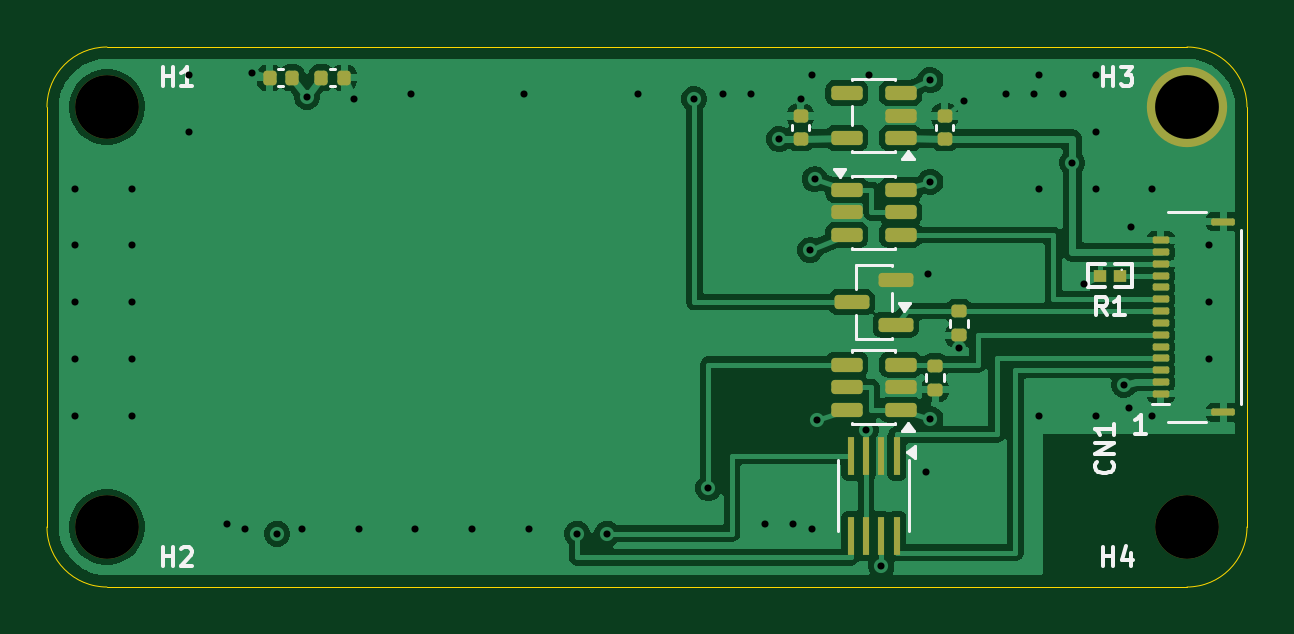
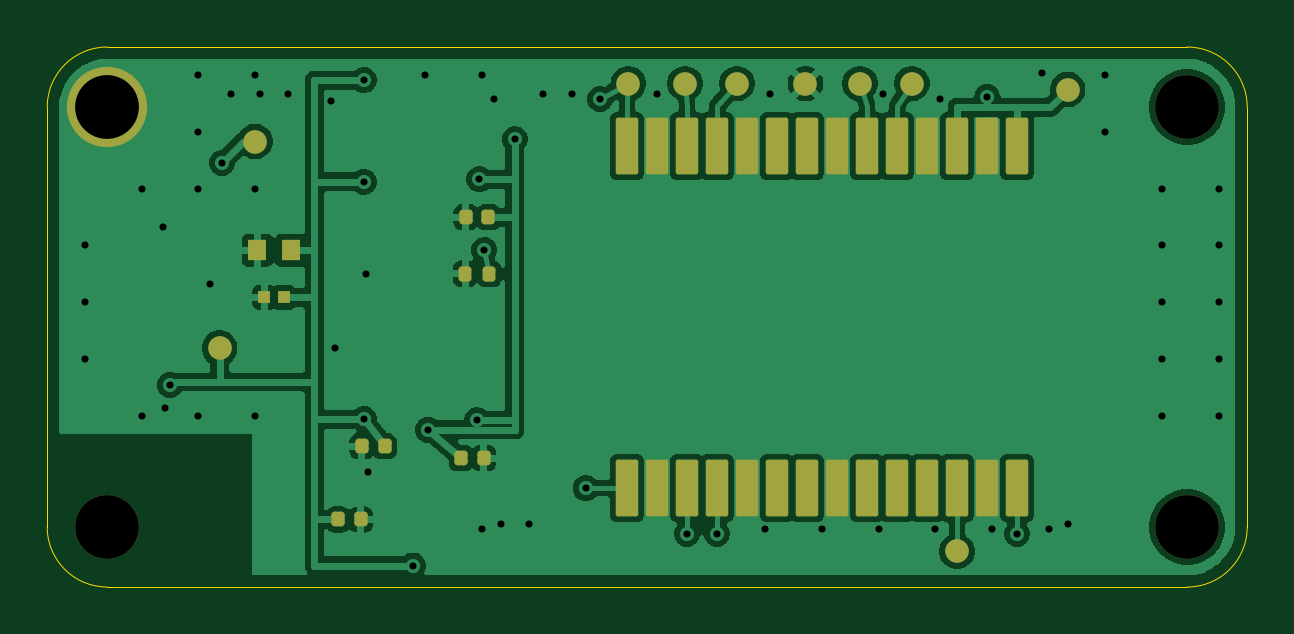
Circuit board: 9 layer files. Board 50.8 x 22.9 mm.
- bottom_copper: feather_water_level-B_Cu.gbl (79681 bytes)
- bottom_mask: feather_water_level-B_Mask.gbs (3464 bytes)
- paste: feather_water_level-B_Paste.gbp (2675 bytes)
- outline: feather_water_level-Edge_Cuts.gm1 (1004 bytes)
- top_copper: feather_water_level-F_Cu.gtl (75539 bytes)
- top_mask: feather_water_level-F_Mask.gts (4042 bytes)
- top_silk: feather_water_level-F_Silkscreen.gto (9043 bytes)
- drill: feather_water_level-NPTH.drl (374 bytes)
- drill: feather_water_level-PTH.drl (1384 bytes)

=== bottom_copper: feather_water_level-B_Cu.gbl (79681 bytes, source omitted) ===
=== bottom_mask: feather_water_level-B_Mask.gbs ===
%TF.GenerationSoftware,KiCad,Pcbnew,10.0.4*%
%TF.CreationDate,2026-11-04T19:54:25-05:00*%
%TF.ProjectId,feather_water_level,66656174-6865-4725-9f77-617465725f6c,rev?*%
%TF.SameCoordinates,Original*%
%TF.FileFunction,Soldermask,Bot*%
%TF.FilePolarity,Negative*%
%FSLAX46Y46*%
G04 Gerber Fmt 4.6, Leading zero omitted, Abs format (unit mm)*
G04 Created by KiCad (PCBNEW 10.0.4) date 2026-11-04 19:54:25*
%MOMM*%
%LPD*%
G01*
G04 APERTURE LIST*
G04 Aperture macros list*
%AMRoundRect*
0 Rectangle with rounded corners*
0 $1 Rounding radius*
0 $2 $3 $4 $5 $6 $7 $8 $9 X,Y pos of 4 corners*
0 Add a 4 corners polygon primitive as box body*
4,1,4,$2,$3,$4,$5,$6,$7,$8,$9,$2,$3,0*
0 Add four circle primitives for the rounded corners*
1,1,$1+$1,$2,$3*
1,1,$1+$1,$4,$5*
1,1,$1+$1,$6,$7*
1,1,$1+$1,$8,$9*
0 Add four rect primitives between the rounded corners*
20,1,$1+$1,$2,$3,$4,$5,0*
20,1,$1+$1,$4,$5,$6,$7,0*
20,1,$1+$1,$6,$7,$8,$9,0*
20,1,$1+$1,$8,$9,$2,$3,0*%
G04 Aperture macros list end*
%ADD10C,2.700000*%
%ADD11C,3.400000*%
%ADD12RoundRect,0.140000X-0.140000X-0.170000X0.140000X-0.170000X0.140000X0.170000X-0.140000X0.170000X0*%
%ADD13C,1.000000*%
%ADD14RoundRect,0.140000X0.140000X0.170000X-0.140000X0.170000X-0.140000X-0.170000X0.140000X-0.170000X0*%
%ADD15RoundRect,0.135000X-0.135000X-0.185000X0.135000X-0.185000X0.135000X0.185000X-0.135000X0.185000X0*%
%ADD16R,0.500000X0.540000*%
%ADD17RoundRect,0.095000X-0.380000X-1.105000X0.380000X-1.105000X0.380000X1.105000X-0.380000X1.105000X0*%
%ADD18R,0.800000X0.900000*%
G04 APERTURE END LIST*
D10*
%TO.C,H1*%
X92540000Y-112540000D03*
%TD*%
D11*
%TO.C,H3*%
X138260000Y-112540000D03*
%TD*%
D10*
%TO.C,H4*%
X138260000Y-130320000D03*
%TD*%
%TO.C,H2*%
X92540000Y-130320000D03*
%TD*%
D12*
%TO.C,C10*%
X122120000Y-117200000D03*
X123080000Y-117200000D03*
%TD*%
D13*
%TO.C,TP8*%
X108700000Y-111550000D03*
%TD*%
D14*
%TO.C,C7*%
X123280000Y-127400000D03*
X122320000Y-127400000D03*
%TD*%
D13*
%TO.C,TP5*%
X104200000Y-111550000D03*
%TD*%
%TO.C,TP1*%
X111600000Y-111550000D03*
%TD*%
%TO.C,TP6*%
X106400000Y-111550000D03*
%TD*%
D12*
%TO.C,C9*%
X126520000Y-126900000D03*
X127480000Y-126900000D03*
%TD*%
D13*
%TO.C,TP9*%
X133500000Y-122750000D03*
%TD*%
%TO.C,TP10*%
X132000000Y-114000000D03*
%TD*%
D15*
%TO.C,R4*%
X122090000Y-119600000D03*
X123110000Y-119600000D03*
%TD*%
D13*
%TO.C,TP7*%
X97600000Y-111800000D03*
%TD*%
%TO.C,TP2*%
X113800000Y-111550000D03*
%TD*%
D16*
%TO.C,C1*%
X130779999Y-120600000D03*
X131619999Y-120600000D03*
%TD*%
D13*
%TO.C,TP4*%
X102285000Y-131350000D03*
%TD*%
%TO.C,TP3*%
X116200000Y-111550000D03*
%TD*%
D17*
%TO.C,U1*%
X99745000Y-114185000D03*
X101015000Y-114185000D03*
X102285000Y-114185000D03*
X103555000Y-114185000D03*
X104825000Y-114185000D03*
X106095000Y-114185000D03*
X107365000Y-114185000D03*
X108635000Y-114185000D03*
X109905000Y-114185000D03*
X111175000Y-114185000D03*
X112445000Y-114185000D03*
X113715000Y-114185000D03*
X114985000Y-114185000D03*
X116255000Y-114185000D03*
X116255000Y-128675000D03*
X114985000Y-128675000D03*
X113715000Y-128675000D03*
X112445000Y-128675000D03*
X111175000Y-128675000D03*
X109905000Y-128675000D03*
X108635000Y-128675000D03*
X107365000Y-128675000D03*
X106095000Y-128675000D03*
X104825000Y-128675000D03*
X103555000Y-128675000D03*
X102285000Y-128675000D03*
X101015000Y-128675000D03*
X99745000Y-128675000D03*
%TD*%
D18*
%TO.C,C2*%
X130499999Y-118600000D03*
X131899999Y-118600000D03*
%TD*%
D14*
%TO.C,C8*%
X128480000Y-130000000D03*
X127520000Y-130000000D03*
%TD*%
M02*

=== paste: feather_water_level-B_Paste.gbp (2675 bytes, source withheld) ===
=== outline: feather_water_level-Edge_Cuts.gm1 ===
%TF.GenerationSoftware,KiCad,Pcbnew,10.0.4*%
%TF.CreationDate,2026-11-04T19:54:25-05:00*%
%TF.ProjectId,feather_water_level,66656174-6865-4725-9f77-617465725f6c,rev?*%
%TF.SameCoordinates,Original*%
%TF.FileFunction,Profile,NP*%
%FSLAX46Y46*%
G04 Gerber Fmt 4.6, Leading zero omitted, Abs format (unit mm)*
G04 Created by KiCad (PCBNEW 10.0.4) date 2026-11-04 19:54:25*
%MOMM*%
%LPD*%
G01*
G04 APERTURE LIST*
%TA.AperFunction,Profile*%
%ADD10C,0.050000*%
%TD*%
G04 APERTURE END LIST*
D10*
X90000000Y-112540000D02*
G75*
G02*
X92540000Y-110000000I2540000J0D01*
G01*
X90000000Y-130320000D02*
X90000000Y-112540000D01*
X92540000Y-110000000D02*
X138260000Y-110000000D01*
X92540000Y-132860000D02*
G75*
G02*
X90000000Y-130320000I0J2540000D01*
G01*
X138260000Y-110000000D02*
G75*
G02*
X140800000Y-112540000I0J-2540000D01*
G01*
X138260000Y-132860000D02*
X92540000Y-132860000D01*
X140800000Y-112540000D02*
X140800000Y-130320000D01*
X140800000Y-130320000D02*
G75*
G02*
X138260000Y-132860000I-2540000J0D01*
G01*
M02*

=== top_copper: feather_water_level-F_Cu.gtl (75539 bytes, source omitted) ===
=== top_mask: feather_water_level-F_Mask.gts ===
%TF.GenerationSoftware,KiCad,Pcbnew,10.0.4*%
%TF.CreationDate,2026-11-04T19:54:25-05:00*%
%TF.ProjectId,feather_water_level,66656174-6865-4725-9f77-617465725f6c,rev?*%
%TF.SameCoordinates,Original*%
%TF.FileFunction,Soldermask,Top*%
%TF.FilePolarity,Negative*%
%FSLAX46Y46*%
G04 Gerber Fmt 4.6, Leading zero omitted, Abs format (unit mm)*
G04 Created by KiCad (PCBNEW 10.0.4) date 2026-11-04 19:54:25*
%MOMM*%
%LPD*%
G01*
G04 APERTURE LIST*
G04 Aperture macros list*
%AMRoundRect*
0 Rectangle with rounded corners*
0 $1 Rounding radius*
0 $2 $3 $4 $5 $6 $7 $8 $9 X,Y pos of 4 corners*
0 Add a 4 corners polygon primitive as box body*
4,1,4,$2,$3,$4,$5,$6,$7,$8,$9,$2,$3,0*
0 Add four circle primitives for the rounded corners*
1,1,$1+$1,$2,$3*
1,1,$1+$1,$4,$5*
1,1,$1+$1,$6,$7*
1,1,$1+$1,$8,$9*
0 Add four rect primitives between the rounded corners*
20,1,$1+$1,$2,$3,$4,$5,0*
20,1,$1+$1,$4,$5,$6,$7,0*
20,1,$1+$1,$6,$7,$8,$9,0*
20,1,$1+$1,$8,$9,$2,$3,0*%
G04 Aperture macros list end*
%ADD10R,0.300000X1.600000*%
%ADD11RoundRect,0.150000X-0.512500X-0.150000X0.512500X-0.150000X0.512500X0.150000X-0.512500X0.150000X0*%
%ADD12RoundRect,0.140000X0.170000X-0.140000X0.170000X0.140000X-0.170000X0.140000X-0.170000X-0.140000X0*%
%ADD13RoundRect,0.150000X0.587500X0.150000X-0.587500X0.150000X-0.587500X-0.150000X0.587500X-0.150000X0*%
%ADD14C,2.700000*%
%ADD15C,3.400000*%
%ADD16RoundRect,0.150000X0.512500X0.150000X-0.512500X0.150000X-0.512500X-0.150000X0.512500X-0.150000X0*%
%ADD17R,0.566000X0.540000*%
%ADD18RoundRect,0.140000X0.140000X0.170000X-0.140000X0.170000X-0.140000X-0.170000X0.140000X-0.170000X0*%
%ADD19RoundRect,0.135000X-0.185000X0.135000X-0.185000X-0.135000X0.185000X-0.135000X0.185000X0.135000X0*%
%ADD20RoundRect,0.075000X0.275000X-0.075000X0.275000X0.075000X-0.275000X0.075000X-0.275000X-0.075000X0*%
%ADD21RoundRect,0.075000X0.425000X-0.075000X0.425000X0.075000X-0.425000X0.075000X-0.425000X-0.075000X0*%
%ADD22RoundRect,0.140000X-0.140000X-0.170000X0.140000X-0.170000X0.140000X0.170000X-0.140000X0.170000X0*%
G04 APERTURE END LIST*
D10*
%TO.C,U3*%
X125975000Y-127300000D03*
X125325000Y-127300000D03*
X124675000Y-127300000D03*
X124025000Y-127300000D03*
X124025000Y-130700000D03*
X124675000Y-130700000D03*
X125325000Y-130700000D03*
X125975000Y-130700000D03*
%TD*%
D11*
%TO.C,U5*%
X123862500Y-116050000D03*
X123862500Y-117000000D03*
X123862500Y-117950000D03*
X126137500Y-117950000D03*
X126137500Y-117000000D03*
X126137500Y-116050000D03*
%TD*%
D12*
%TO.C,C3*%
X128000000Y-113880000D03*
X128000000Y-112920000D03*
%TD*%
D13*
%TO.C,Q1*%
X125937500Y-121750000D03*
X125937500Y-119850000D03*
X124062500Y-120800000D03*
%TD*%
D14*
%TO.C,H1*%
X92540000Y-112540000D03*
%TD*%
D15*
%TO.C,H3*%
X138260000Y-112540000D03*
%TD*%
D16*
%TO.C,U4*%
X126137500Y-125350000D03*
X126137500Y-124400000D03*
X126137500Y-123450000D03*
X123862500Y-123450000D03*
X123862500Y-124400000D03*
X123862500Y-125350000D03*
%TD*%
D17*
%TO.C,R1*%
X135430000Y-119680000D03*
X134570000Y-119680000D03*
%TD*%
D18*
%TO.C,C5*%
X100380000Y-111300000D03*
X99420000Y-111300000D03*
%TD*%
D19*
%TO.C,R2*%
X128600000Y-121190000D03*
X128600000Y-122210000D03*
%TD*%
D12*
%TO.C,C4*%
X121900000Y-113880000D03*
X121900000Y-112920000D03*
%TD*%
D20*
%TO.C,CN1*%
X137150000Y-124680000D03*
X137150000Y-124180000D03*
X137150000Y-123680000D03*
X137150000Y-123180000D03*
X137150000Y-122680000D03*
X137150000Y-122180000D03*
X137150000Y-121680000D03*
X137150000Y-121180000D03*
X137150000Y-120680000D03*
X137150000Y-120180000D03*
X137150000Y-119680000D03*
X137150000Y-119180000D03*
X137150000Y-118680000D03*
X137150000Y-118180000D03*
D21*
X139800000Y-125470000D03*
X139800000Y-117390000D03*
%TD*%
D22*
%TO.C,C6*%
X101620000Y-111300000D03*
X102580000Y-111300000D03*
%TD*%
D14*
%TO.C,H4*%
X138260000Y-130320000D03*
%TD*%
D19*
%TO.C,R3*%
X127600000Y-123490000D03*
X127600000Y-124510000D03*
%TD*%
D16*
%TO.C,U2*%
X126137500Y-113850000D03*
X126137500Y-112900000D03*
X126137500Y-111950000D03*
X123862500Y-111950000D03*
X123862500Y-113850000D03*
%TD*%
D14*
%TO.C,H2*%
X92540000Y-130320000D03*
%TD*%
M02*

=== top_silk: feather_water_level-F_Silkscreen.gto (9043 bytes, source omitted) ===
=== drill: feather_water_level-NPTH.drl ===
M48
; DRILL file KiCad 10.0.4 date 2026-11-04T19:54:25
; FORMAT={-:-/ absolute / metric / decimal}
; #@! TF.CreationDate,2026-11-04T19:54:25-05:00
; #@! TF.GenerationSoftware,Kicad,Pcbnew,10.0.4
; #@! TF.FileFunction,NonPlated,1,4,NPTH
FMAT,2
METRIC
; #@! TA.AperFunction,NonPlated,NPTH,ComponentDrill
T1C2.700
%
G90
G05
T1
X92.54Y-112.54
X92.54Y-130.32
X138.26Y-130.32
M30

=== drill: feather_water_level-PTH.drl ===
M48
; DRILL file KiCad 10.0.4 date 2026-11-04T19:54:25
; FORMAT={-:-/ absolute / metric / decimal}
; #@! TF.CreationDate,2026-11-04T19:54:25-05:00
; #@! TF.GenerationSoftware,Kicad,Pcbnew,10.0.4
; #@! TF.FileFunction,Plated,1,4,PTH
FMAT,2
METRIC
; #@! TA.AperFunction,Plated,PTH,ViaDrill
T1C0.300
; #@! TA.AperFunction,Plated,PTH,ComponentDrill
T2C2.700
%
G90
G05
T1
X91.2Y-116.0
X91.2Y-118.4
X91.2Y-120.8
X91.2Y-123.2
X91.2Y-125.6
X93.6Y-116.0
X93.6Y-118.4
X93.6Y-120.8
X93.6Y-123.2
X93.6Y-125.6
X96.0Y-111.2
X96.0Y-113.6
X97.6Y-130.2
X98.4Y-130.4
X98.7Y-111.1
X99.745Y-130.6
X100.8Y-130.4
X101.0Y-112.1
X103.0Y-112.2
X103.2Y-130.4
X105.4Y-112.0
X105.6Y-130.4
X108.0Y-130.4
X110.2Y-112.0
X110.4Y-130.4
X112.445Y-130.6
X113.715Y-130.6
X115.0Y-112.0
X117.4Y-112.2
X118.0Y-128.675
X118.6Y-112.0
X119.8Y-112.0
X120.4Y-130.2
X121.0Y-113.9
X121.6Y-130.2
X121.9Y-112.2
X122.3Y-118.6
X122.4Y-111.2
X122.4Y-130.4
X122.5Y-115.6
X122.6Y-125.8
X124.675Y-126.2
X124.8Y-111.2
X125.325Y-131.95
X127.2Y-128.0
X127.3Y-119.6
X127.4Y-111.4
X127.4Y-115.7
X127.4Y-125.75
X128.6Y-122.75
X128.8Y-112.3
X130.6Y-112.0
X131.8Y-112.0
X132.0Y-111.2
X132.0Y-116.0
X132.0Y-125.6
X133.0Y-112.0
X133.4Y-114.9
X133.9Y-120.05
X134.4Y-111.2
X134.4Y-113.6
X134.4Y-116.0
X134.4Y-125.6
X135.6Y-124.3
X135.8Y-125.3
X135.9Y-117.6
X136.8Y-116.0
X136.8Y-125.6
X139.2Y-118.4
X139.2Y-120.8
X139.2Y-123.2
T2
X138.26Y-112.54
M30
